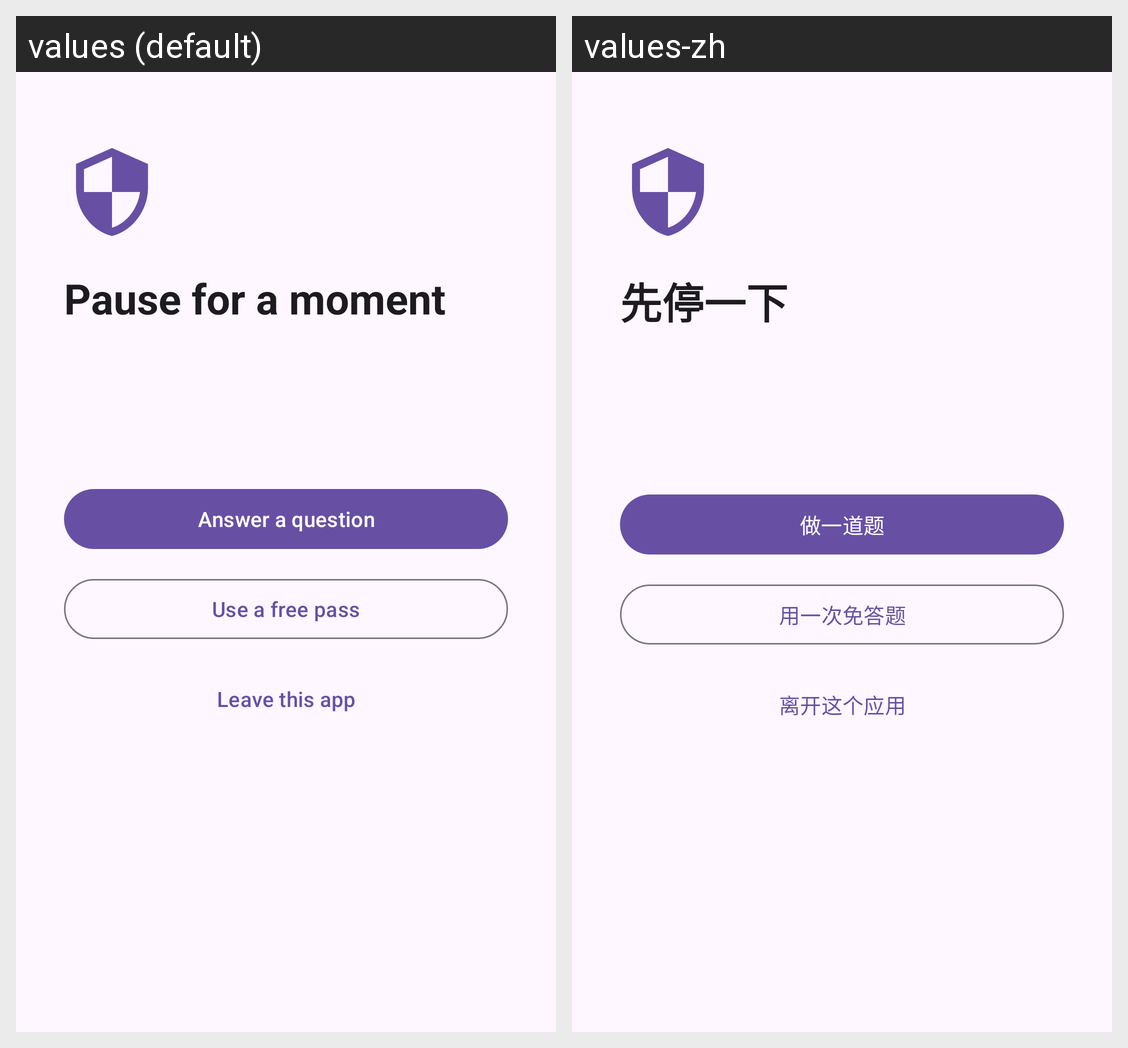

Locale-by-locale string values for the Android screen shown in this grid:
Android screen res/layout/overlay_focus_block.xml rendered under 2 locales, left to right: values (default), values-zh. Device: Nexus 5 (rendered at 1080×1920; each locale shown at half size, 540×960, under a caption strip naming it); theme Theme.ZakoCountdown.
Strings drawn on this screen, with the default value and each locale's value (text and hints the layout hard-codes, and strings that could not be matched under every locale, appear in the picture but are not listed):

focus_overlay_title
  values: Pause for a moment
  values-zh: 先停一下

focus_overlay_challenge
  values: Answer a question
  values-zh: 做一道题

focus_overlay_pass
  values: Use a free pass
  values-zh: 用一次免答题

focus_overlay_leave
  values: Leave this app
  values-zh: 离开这个应用
